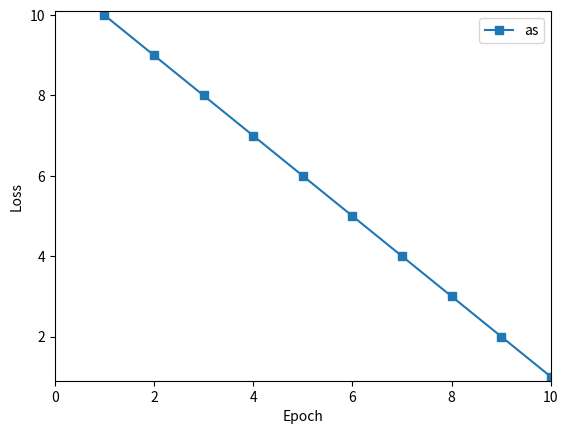

Write Python code to recreate this figure. (Note: this script raises an exception after producing the figure.)
""" Plot loss and accuracy curve """

import matplotlib.pyplot as plt
import numpy as np

def plot_loss_and_acc(loss_and_acc_dict):
	fig = plt.figure()
	tmp = list(loss_and_acc_dict.values())
	maxEpoch = len(tmp[0][0])
	stride = np.ceil(maxEpoch / 10)

	maxLoss = max([max(x[0]) for x in loss_and_acc_dict.values()]) + 0.1
	minLoss = max(0, min([min(x[0]) for x in loss_and_acc_dict.values()]) - 0.1)

	for name, lossAndAcc in loss_and_acc_dict.items():
		plt.plot(range(1, 1 + maxEpoch), lossAndAcc[0], '-s', label=name)

	plt.xlabel('Epoch')
	plt.ylabel('Loss')
	plt.legend()
	plt.xticks(range(0, maxEpoch + 1, 2))
	plt.axis([0, maxEpoch, minLoss, maxLoss])
	plt.savefig("./curves/" + list(loss_and_acc_dict.keys())[0] + 'Loss.png')
	# plt.show()


	maxAcc = min(1, max([max(x[1]) for x in loss_and_acc_dict.values()]) + 0.1)
	minAcc = max(0, min([min(x[1]) for x in loss_and_acc_dict.values()]) - 0.1)

	fig = plt.figure()

	for name, lossAndAcc in loss_and_acc_dict.items():
		plt.plot(range(1, 1 + maxEpoch), lossAndAcc[1], '-s', label=name)

	plt.xlabel('Epoch')
	plt.ylabel('Accuracy')
	plt.xticks(range(0, maxEpoch + 1, 2))
	plt.axis([0, maxEpoch, minAcc, maxAcc])
	plt.legend()
	plt.savefig("./curves/" + list(loss_and_acc_dict.keys())[0] + 'Acc.png')
	# plt.show()



if __name__ == '__main__':
	loss = [x for x in range(10, 0, -1)]
	acc = [x / 10. for x in range(0, 10)]
	plot_loss_and_acc({'as': [loss, acc]})
